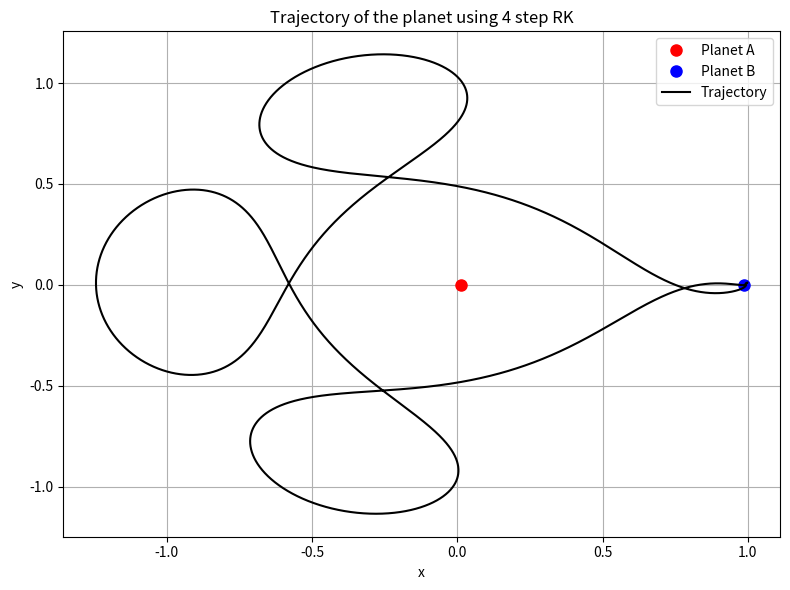

This chart was generated by the following Python code:
import numpy as np
import matplotlib.pyplot as plt

def velocity_field(t, y):
    """
    Compute the velocity field for the restricted three-body problem.

    Parameters:
        t : float
            Time (not used explicitly here since the system is autonomous).
        y : ndarray
            4D vector: [x, x_dot, y, y_dot]

    Returns:
        f : ndarray
            4D vector of derivatives [x_dot, x_ddot, y_dot, y_ddot]
    """
    mu = 0.012277471
    mu0 = 1 - mu

    x, x_dot, y_pos, y_dot = y

    r1 = np.sqrt((x + mu)**2 + y_pos**2)
    r2 = np.sqrt((x - mu0)**2 + y_pos**2)

    f = np.zeros(4)
    f[0] = x_dot
    f[1] = 2*y_dot + x - (mu0 * (x + mu)) / r1**3 - (mu * (x - mu0)) / r2**3
    f[2] = y_dot
    f[3] = - 2*x_dot + y_pos - (mu0 * y_pos) / r1**3 - (mu * y_pos) / r2**3

    return f

# Initial condition
y0 = np.array([0.994, 0.0, 0.0, -2.00158510637908252240537862224])

# Simulation parameters
T = 17.1
N = 10000  # You can adjust this
tvec = np.linspace(0, T, N)
h = tvec[1] - tvec[0]

# Storage for results
y_stored = np.zeros((4, N))
y = y0.copy()

for n in range(N):
    t = tvec[n]

    # RK4 method
    k1 = velocity_field(t, y)
    k2 = velocity_field(t + h/2, y + h/2 * k1)
    k3 = velocity_field(t + h/2, y + h/2 * k2)
    k4 = velocity_field(t + h, y + h * k3)

    y += (h/6) * (k1 + 2*k2 + 2*k3 + k4)
    y_stored[:, n] = y

# Plotting the results
mu = 0.012277471
mu0 = 1 - mu

plt.figure(figsize=(8, 6))
plt.plot(mu, 0, 'ro', markersize=8, label='Planet A')
plt.plot(mu0, 0, 'bo', markersize=8, label='Planet B')
plt.plot(y_stored[0, :], y_stored[2, :], 'k-', linewidth=1.5, label='Trajectory')
plt.xlabel('x')
plt.ylabel('y')
plt.title('Trajectory of the planet using 4 step RK')
plt.legend()
plt.grid(True)
plt.tight_layout()
plt.savefig("custom.png")
plt.show()
